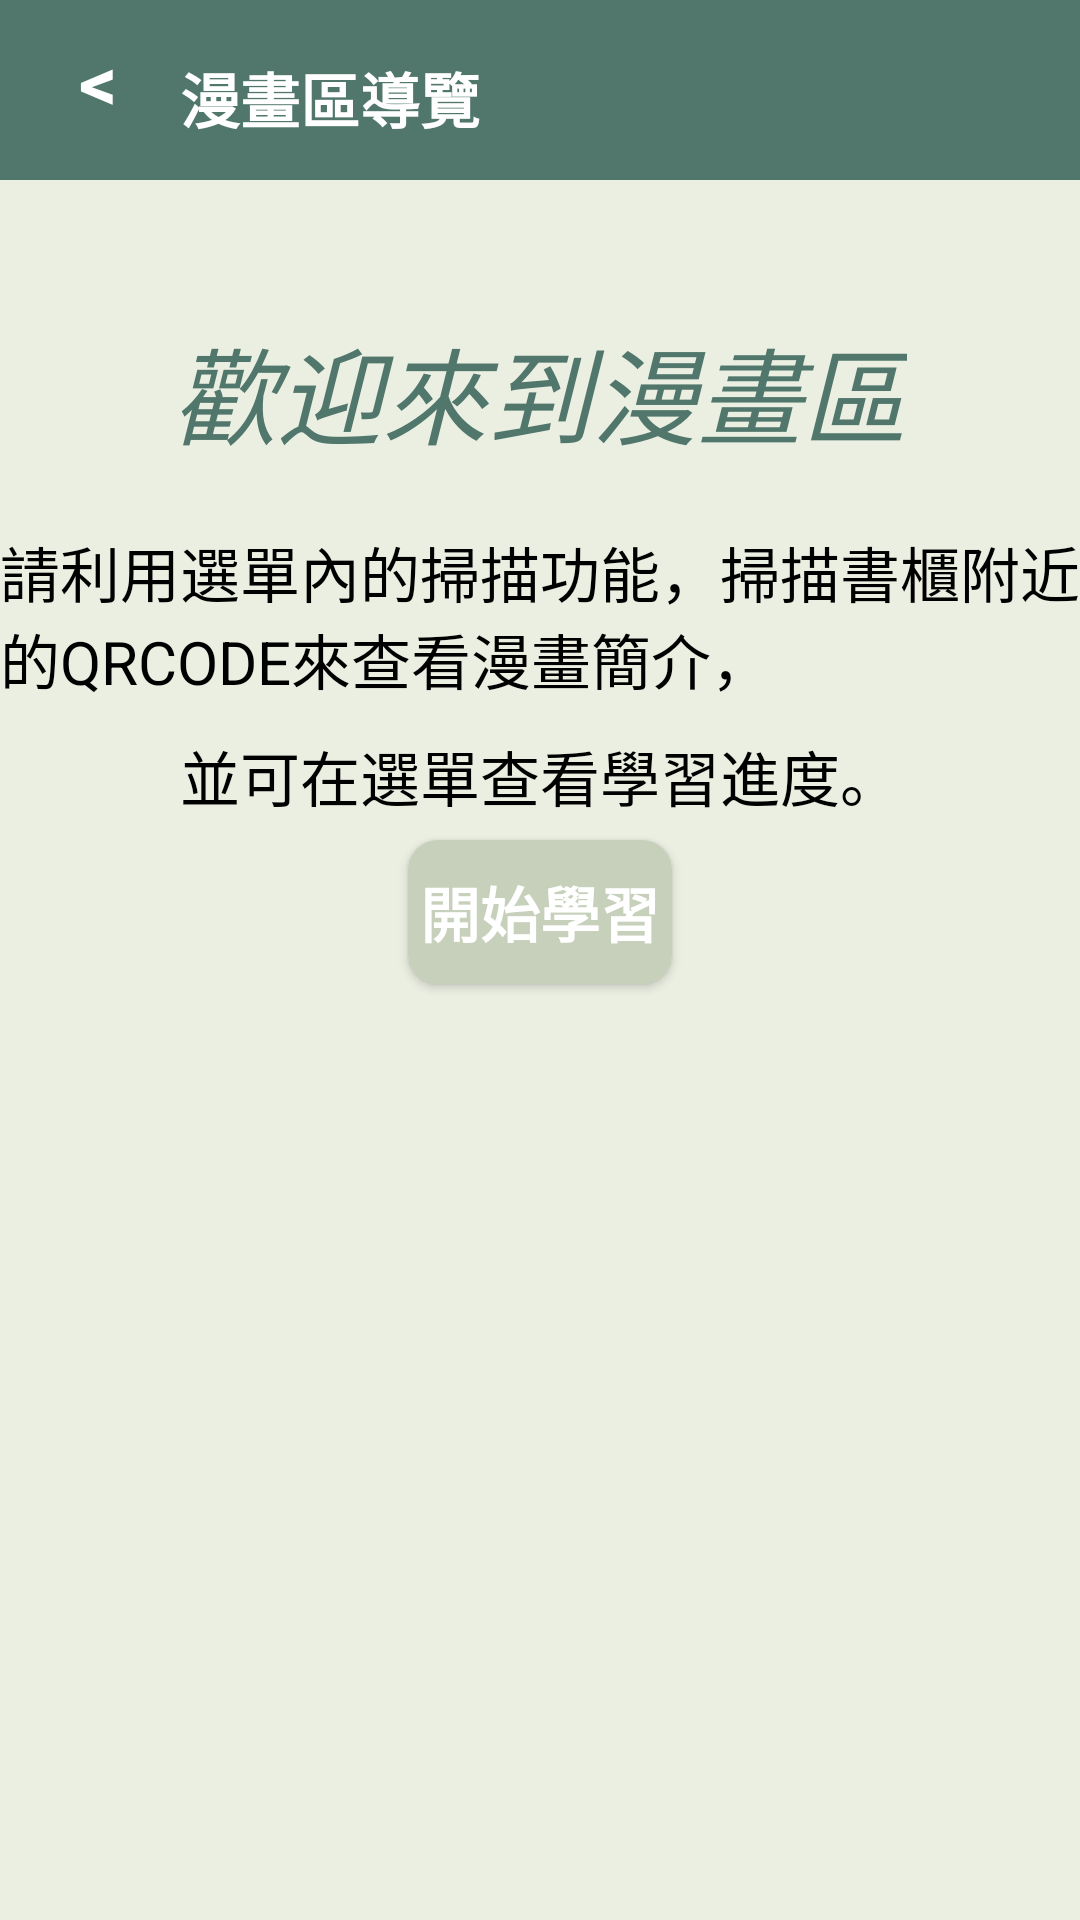

Android layout source for this screen:
<!-- AndroidManifest.xml: application theme Theme.MyApplication -->
<!-- res/layout/activity_tocomic.xml -->
<?xml version="1.0" encoding="utf-8"?>
<RelativeLayout xmlns:android="http://schemas.android.com/apk/res/android"
    xmlns:app="http://schemas.android.com/apk/res-auto"
    xmlns:tools="http://schemas.android.com/tools"
    android:layout_width="fill_parent"
    android:layout_height="fill_parent"
    android:orientation="vertical"
    android:background="@color/bar_green"
    tools:context=".tocomic">

    <LinearLayout
        android:layout_width="match_parent"
        android:layout_height="match_parent"
        android:background="@color/background"
        android:orientation="vertical">
        <RelativeLayout
            android:layout_width="match_parent"
            android:layout_height="60dp"
            android:background="@color/bar_green"
            android:orientation="vertical" >
            <TextView
                android:id="@+id/back"
                android:layout_width="wrap_content"
                android:layout_height="wrap_content"
                android:background="@null"
                android:gravity="center"
                android:text="@string/back"
                android:layout_marginLeft="20dp"
                android:layout_marginTop="10dp"
                android:textColor="@color/white"
                android:textSize="25sp"
                android:onClick="back"
                tools:ignore="OnClick,UsingOnClickInXml"
                android:textStyle="bold"/>
            <TextView
                android:id="@+id/aboutus"
                android:layout_width="wrap_content"
                android:layout_height="wrap_content"
                android:background="@null"
                android:gravity="center"
                android:text="@string/comicenter"
                android:layout_marginLeft="60dp"
                android:layout_marginTop="18dp"
                android:textColor="@color/white"
                android:textSize="20sp"
                android:textStyle="bold"/>
        </RelativeLayout>
        <RelativeLayout
            android:layout_width="fill_parent"
            android:layout_height="fill_parent">
            <TextView
                android:id="@+id/aboutustitle"
                android:layout_width="wrap_content"
                android:layout_height="wrap_content"
                android:textStyle="italic"
                android:text="@string/welcome_comic"
                android:textSize="35sp"
                android:textColor="@color/bar_green"
                android:layout_centerHorizontal="true"
                android:layout_marginTop="45dp" />

            <TextView
                android:id="@+id/aboutus1"
                android:layout_width="wrap_content"
                android:layout_height="wrap_content"
                android:text="@string/directions"
                android:textColor="@color/black"
                android:layout_centerHorizontal="true"
                android:textSize="20sp"
                android:layout_below="@+id/aboutustitle"
                android:layout_marginTop="20dp" />
            <TextView
                android:id="@+id/aboutus2"
                android:layout_width="wrap_content"
                android:layout_height="wrap_content"
                android:text="@string/list"
                android:textColor="@color/black"
                android:layout_centerHorizontal="true"
                android:textSize="20sp"
                android:layout_below="@+id/aboutus1"
                android:layout_marginTop="10dp"/>
            <Button
                android:layout_width="wrap_content"
                android:layout_height="wrap_content"
                android:background="@drawable/logout"
                android:text="@string/start"
                android:textColor="@color/white"
                android:textSize="20sp"
                android:textStyle="bold"
                android:onClick="start"
                tools:ignore="OnClick,UsingOnClickInXml"
                android:layout_centerHorizontal="true"
                android:layout_marginTop="220dp"/>
        </RelativeLayout>
    </LinearLayout>
</RelativeLayout>
<!-- resources referenced by this layout -->
<resources>
  <color name="background">#FFEBEFE2</color>
  <color name="bar_green">#FF51776C</color>
  <color name="black">#FF000000</color>
  <color name="white">#FFFFFFFF</color>
  <!-- drawable logout (drawable) -->
  <?xml version="1.0" encoding="utf-8"?>
  <shape xmlns:android="http://schemas.android.com/apk/res/android"
      android:shape="rectangle">
      <solid android:color="@color/login_green"/>
      <corners
          android:topLeftRadius="10dp"
          android:topRightRadius="10dp"
          android:bottomRightRadius="10dp"
          android:bottomLeftRadius="10dp"
          />
  </shape>
  <string name="back"> &lt;  </string>
  <string name="comicenter">漫畫區導覽</string>
  <string name="directions">請利用選單內的掃描功能，掃描書櫃附近的QRCODE來查看漫畫簡介，</string>
  <string name="list">並可在選單查看學習進度。</string>
  <string name="start">開始學習</string>
  <string name="welcome_comic">歡迎來到漫畫區</string>
  <style name="Theme.MyApplication" parent="Theme.MaterialComponents.DayNight.NoActionBar">
          
  
          <item name="windowNoTitle">true</item>
          <item name="windowActionBar">false</item>
          <item name="android:windowFullscreen">true</item>
          <item name="colorPrimary">@color/bar_green</item>
          <item name="colorPrimaryVariant">@color/bar_green</item>
          <item name="colorOnPrimary">@color/black</item>
          
          <item name="colorSecondary">@color/teal_200</item>
          <item name="colorSecondaryVariant">@color/teal_700</item>
          <item name="colorOnSecondary">@color/black</item>
          
          <item name="android:statusBarColor" tools:targetApi="l">?attr/colorPrimaryVariant</item>
          
      </style>
  <color name="login_green">#FFC6D0BA</color>
  <color name="teal_200">#FF03DAC5</color>
  <color name="teal_700">#FF018786</color>
</resources>
